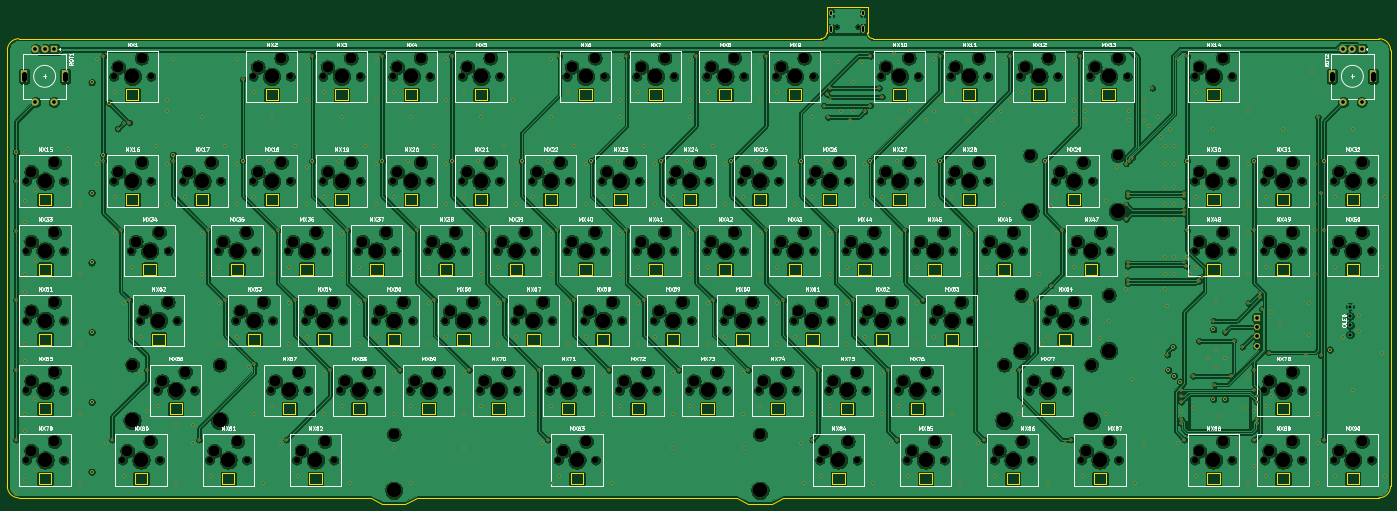
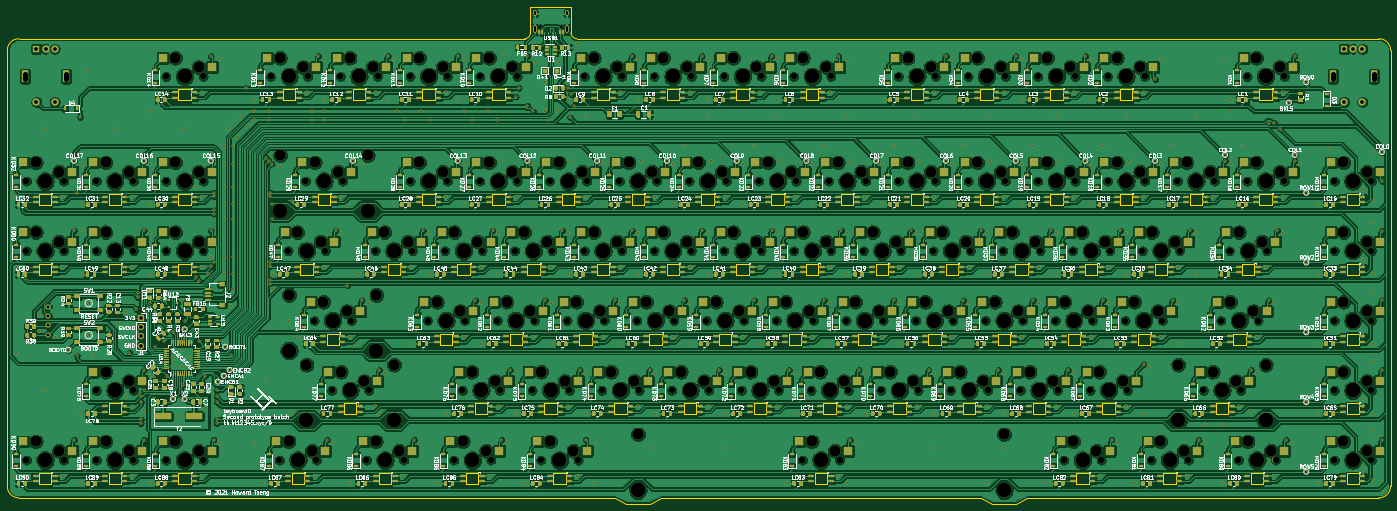
Circuit board: 11 layer files. Board 377.8 x 135.7 mm.
- bottom_copper: custom_keyboard (f303)-B_Cu.gbl (2287856 bytes)
- bottom_mask: custom_keyboard (f303)-B_Mask.gbs (161644 bytes)
- paste: custom_keyboard (f303)-B_Paste.gbp (131475 bytes)
- bottom_silk: custom_keyboard (f303)-B_SilkS.gbo (543725 bytes)
- outline: custom_keyboard (f303)-Edge_Cuts.gm1 (21698 bytes)
- top_copper: custom_keyboard (f303)-F_Cu.gtl (1278432 bytes)
- top_mask: custom_keyboard (f303)-F_Mask.gts (32092 bytes)
- paste: custom_keyboard (f303)-F_Paste.gtp (475 bytes)
- top_silk: custom_keyboard (f303)-F_SilkS.gto (143756 bytes)
- drill: custom_keyboard (f303)-NPTH.drl (8772 bytes)
- drill: custom_keyboard (f303)-PTH.drl (10971 bytes)

=== bottom_copper: custom_keyboard (f303)-B_Cu.gbl (2287856 bytes, source omitted) ===
=== bottom_mask: custom_keyboard (f303)-B_Mask.gbs (161644 bytes, source omitted) ===
=== paste: custom_keyboard (f303)-B_Paste.gbp (131475 bytes, source omitted) ===
=== bottom_silk: custom_keyboard (f303)-B_SilkS.gbo (543725 bytes, source omitted) ===
=== outline: custom_keyboard (f303)-Edge_Cuts.gm1 (21698 bytes, source omitted) ===
=== top_copper: custom_keyboard (f303)-F_Cu.gtl (1278432 bytes, source omitted) ===
=== top_mask: custom_keyboard (f303)-F_Mask.gts (32092 bytes, source omitted) ===
=== paste: custom_keyboard (f303)-F_Paste.gtp ===
%TF.GenerationSoftware,KiCad,Pcbnew,(5.1.10)-1*%
%TF.CreationDate,2021-12-02T22:39:20-05:00*%
%TF.ProjectId,custom_keyboard (f303),63757374-6f6d-45f6-9b65-79626f617264,rev?*%
%TF.SameCoordinates,Original*%
%TF.FileFunction,Paste,Top*%
%TF.FilePolarity,Positive*%
%FSLAX46Y46*%
G04 Gerber Fmt 4.6, Leading zero omitted, Abs format (unit mm)*
G04 Created by KiCad (PCBNEW (5.1.10)-1) date 2021-12-02 22:39:20*
%MOMM*%
%LPD*%
G01*
G04 APERTURE LIST*
G04 APERTURE END LIST*
M02*

=== top_silk: custom_keyboard (f303)-F_SilkS.gto (143756 bytes, source omitted) ===
=== drill: custom_keyboard (f303)-NPTH.drl (8772 bytes, source omitted) ===
=== drill: custom_keyboard (f303)-PTH.drl (10971 bytes, source omitted) ===
